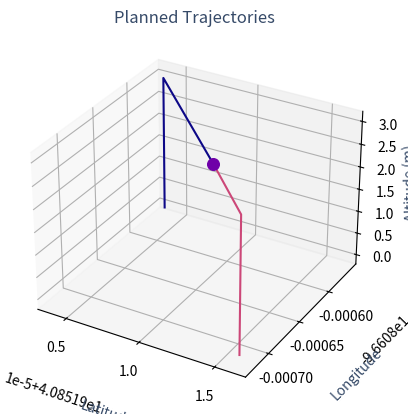

Source code (Python): (Note: this script raises an exception after producing the figure.)
# pymavswarm is an interface for swarm control and interaction
# Copyright (C) 2022  Evan Palmer

# This program is free software: you can redistribute it and/or modify
# it under the terms of the GNU General Public License as published by
# the Free Software Foundation, either version 3 of the License, or
# (at your option) any later version.

# This program is distributed in the hope that it will be useful,
# but WITHOUT ANY WARRANTY; without even the implied warranty of
# MERCHANTABILITY or FITNESS FOR A PARTICULAR PURPOSE.  See the
# GNU General Public License for more details.

# You should have received a copy of the GNU General Public License
# along with this program.  If not, see <https://www.gnu.org/licenses/>.

import os
from functools import partial

import matplotlib.pyplot as plt
import numpy as np


def normalize_value(num: float, range_min: float, range_max: float) -> float:
    """
    Normalize a value to the range [0, 1].

    :param num: number to normalize
    :type num: float
    :param range_min: minimum value of the number
    :type range_min: float
    :param range_max: maximum value of the number
    :type range_max: float
    :return: normalized value
    :rtype: float
    """
    return (num - range_min) / (range_max - range_min)


def normalize_rgb(rgb: tuple[float, float, float]) -> tuple[float, float, float]:
    """
    Normalize an RGB color to the [0, 1] range.

    :param rgb: RGB color to normalize
    :type rgb: tuple[float, float, float]
    :return: normalized RGB color
    :rtype: tuple[float, float, float]
    """
    normalize = partial(normalize_value, range_min=0.0, range_max=255.0)
    return (normalize(rgb[0]), normalize(rgb[1]), normalize(rgb[2]))


def main() -> None:
    """Demonstrate how to generate a post-mission report."""
    # Create a mission report directory
    report_dir = os.path.join(os.getcwd(), "results")

    if not os.path.isdir(report_dir):
        os.mkdir(report_dir)

    fig, ax = plt.subplots(subplot_kw={"projection": "3d"})

    # Set the colors for the plot
    colors = plt.cm.get_cmap("plasma")

    trajectories = {
        10: np.array(
            [
                [40.8519039, 40.8519039, 40.851912],
                [-96.6085634, -96.6085634, -96.608669],
                [0, 3.0, 3.0],
            ]
        ),
        5: np.array(
            [
                [40.8519161, 40.8519161, 40.851912],
                [-96.6087240, -96.6087240, -96.608669],
                [0, 3.0, 3.0],
            ]
        ),
    }

    # Plot each trajectory
    for idx, agent_id in enumerate(trajectories):
        ax.plot(
            trajectories[agent_id][0],
            trajectories[agent_id][1],
            trajectories[agent_id][2],
            label=agent_id,
            color=colors(normalize_value(idx, 0, len(trajectories))),
        )

    # Plot the collision point
    ax.scatter(40.851912, -96.608669, 3.0, s=70, color=colors(np.random.rand()))

    # Configure the labels
    ax.set_title("Planned Trajectories", color="#364a68")
    ax.set_xlabel("Latitude", labelpad=15, color="#364a68")
    ax.set_ylabel("Longitude", labelpad=15, color="#364a68")
    ax.zaxis.set_rotate_label(False)
    ax.set_zlabel("Altitude (m)", labelpad=2, rotation=92, color="#364a68")

    # Reduce the number of ticks along the side
    ax.locator_params(axis="x", nbins=5)
    ax.locator_params(axis="y", nbins=5)

    # Set the pane color
    pane_color = normalize_rgb((229, 236, 246))

    ax.w_xaxis.set_pane_color((*pane_color, 1.0))
    ax.w_yaxis.set_pane_color((*pane_color, 1.0))
    ax.w_zaxis.set_pane_color((*pane_color, 1.0))

    # Hide the axis lines
    ax.w_xaxis.line.set_color("white")
    ax.w_yaxis.line.set_color("white")
    ax.w_zaxis.line.set_color("white")

    # Set the tick label color
    ax.tick_params(axis="x", colors="#4e607a")
    ax.tick_params(axis="y", colors="#4e607a")
    ax.tick_params(axis="z", colors="#4e607a")

    # Hide the ticks
    ax.xaxis._axinfo["grid"]["color"] = "#ffffff"
    ax.xaxis._axinfo["tick"]["inward_factor"] = 0.0
    ax.xaxis._axinfo["tick"]["outward_factor"] = 0.0

    ax.yaxis._axinfo["grid"]["color"] = "#ffffff"
    ax.yaxis._axinfo["tick"]["inward_factor"] = 0.0
    ax.yaxis._axinfo["tick"]["outward_factor"] = 0.0

    ax.zaxis._axinfo["grid"]["color"] = "#ffffff"
    ax.zaxis._axinfo["tick"]["inward_factor"] = 0.0
    ax.zaxis._axinfo["tick"]["outward_factor"] = 0.0

    # Remove scientific notation
    ax.ticklabel_format(useOffset=False)

    # Set the initial camera view
    ax.view_init(azim=-135)

    # Add a legend
    legend = ax.legend(
        bbox_to_anchor=(1.05, 0.95),
        loc="upper left",
        borderaxespad=0,
        title="system_id",
        frameon=False,
        labelcolor="#364a68",
    )

    # Set the legend color
    plt.setp(legend.get_title(), color="#364a68")

    plt.savefig(os.path.join(report_dir, "planned_trajectories.png"))

    return


if __name__ == "__main__":
    main()
